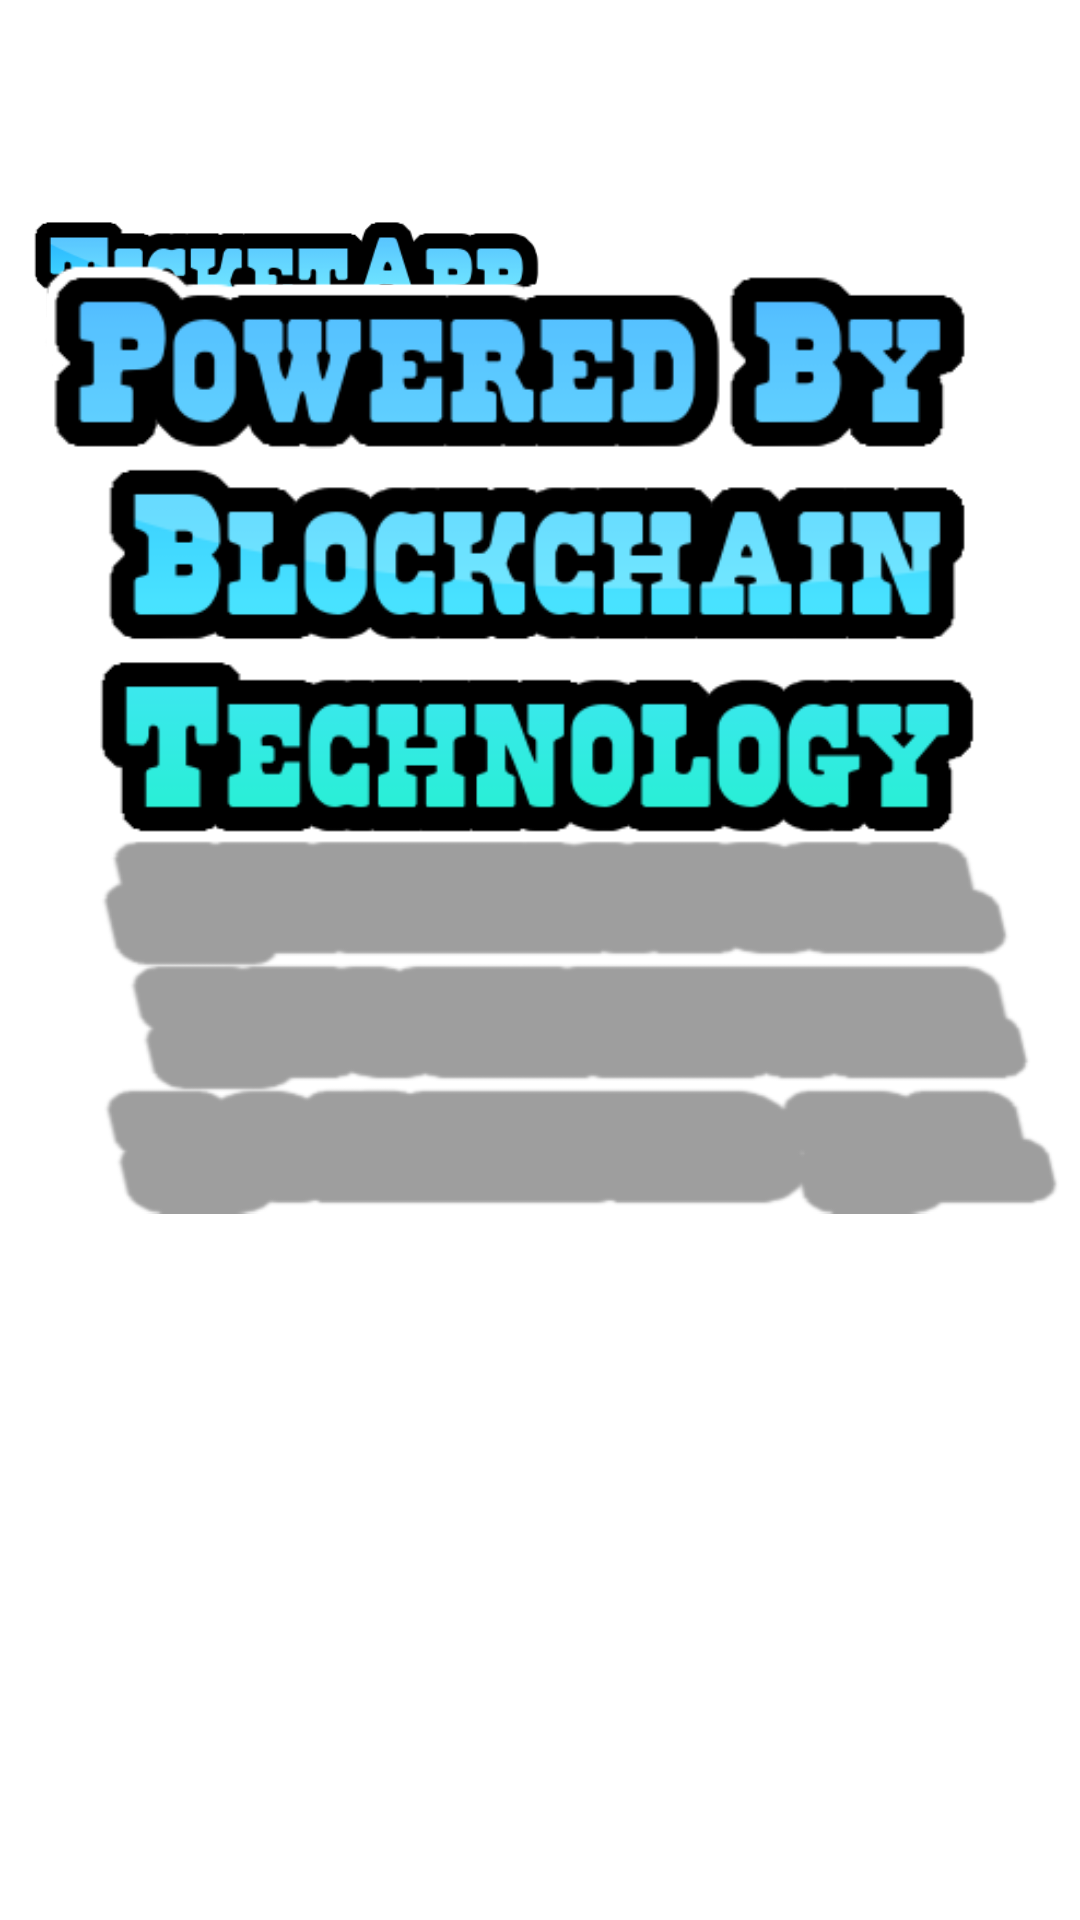

Produce the Android XML layout that renders to this screen, including the resource entries it uses.
<!-- AndroidManifest.xml: application theme Theme.Ticketapp -->
<!-- res/layout/activity_terms_and_conditions.xml -->
<?xml version="1.0" encoding="utf-8"?>
<androidx.constraintlayout.widget.ConstraintLayout xmlns:android="http://schemas.android.com/apk/res/android"
    xmlns:app="http://schemas.android.com/apk/res-auto"
    xmlns:tools="http://schemas.android.com/tools"
    android:id="@+id/main"
    android:layout_width="match_parent"
    android:layout_height="match_parent"
    android:background="@android:color/white"
    tools:context=".TermsAndConditions">

    <ImageView
        android:id="@+id/imgLogo1"
        android:layout_width="200dp"
        android:layout_height="200dp"
        android:layout_centerHorizontal="true"
        android:layout_marginTop="50dp"
        android:src="@drawable/ticketapp"/>

    <ImageView
        android:id="@+id/imgLogo2"
        android:layout_width="wrap_content"
        android:layout_height="wrap_content"
        android:layout_below="@id/imgLogo1"
        android:layout_centerHorizontal="true"
        android:layout_marginTop="80dp"
        android:layout_marginBottom="50dp"
        android:src="@drawable/logopt2"/>

</androidx.constraintlayout.widget.ConstraintLayout>
<!-- resources referenced by this layout -->
<resources>
  <!-- drawable logopt2: png bitmap (drawable, 42410 bytes) -->
  <!-- drawable ticketapp: png bitmap (drawable, 13790 bytes) -->
  <style name="Theme.Ticketapp" parent="Base.Theme.Ticketapp" />
  <style name="Base.Theme.Ticketapp" parent="Theme.Material3.DayNight.NoActionBar">
      </style>
</resources>
